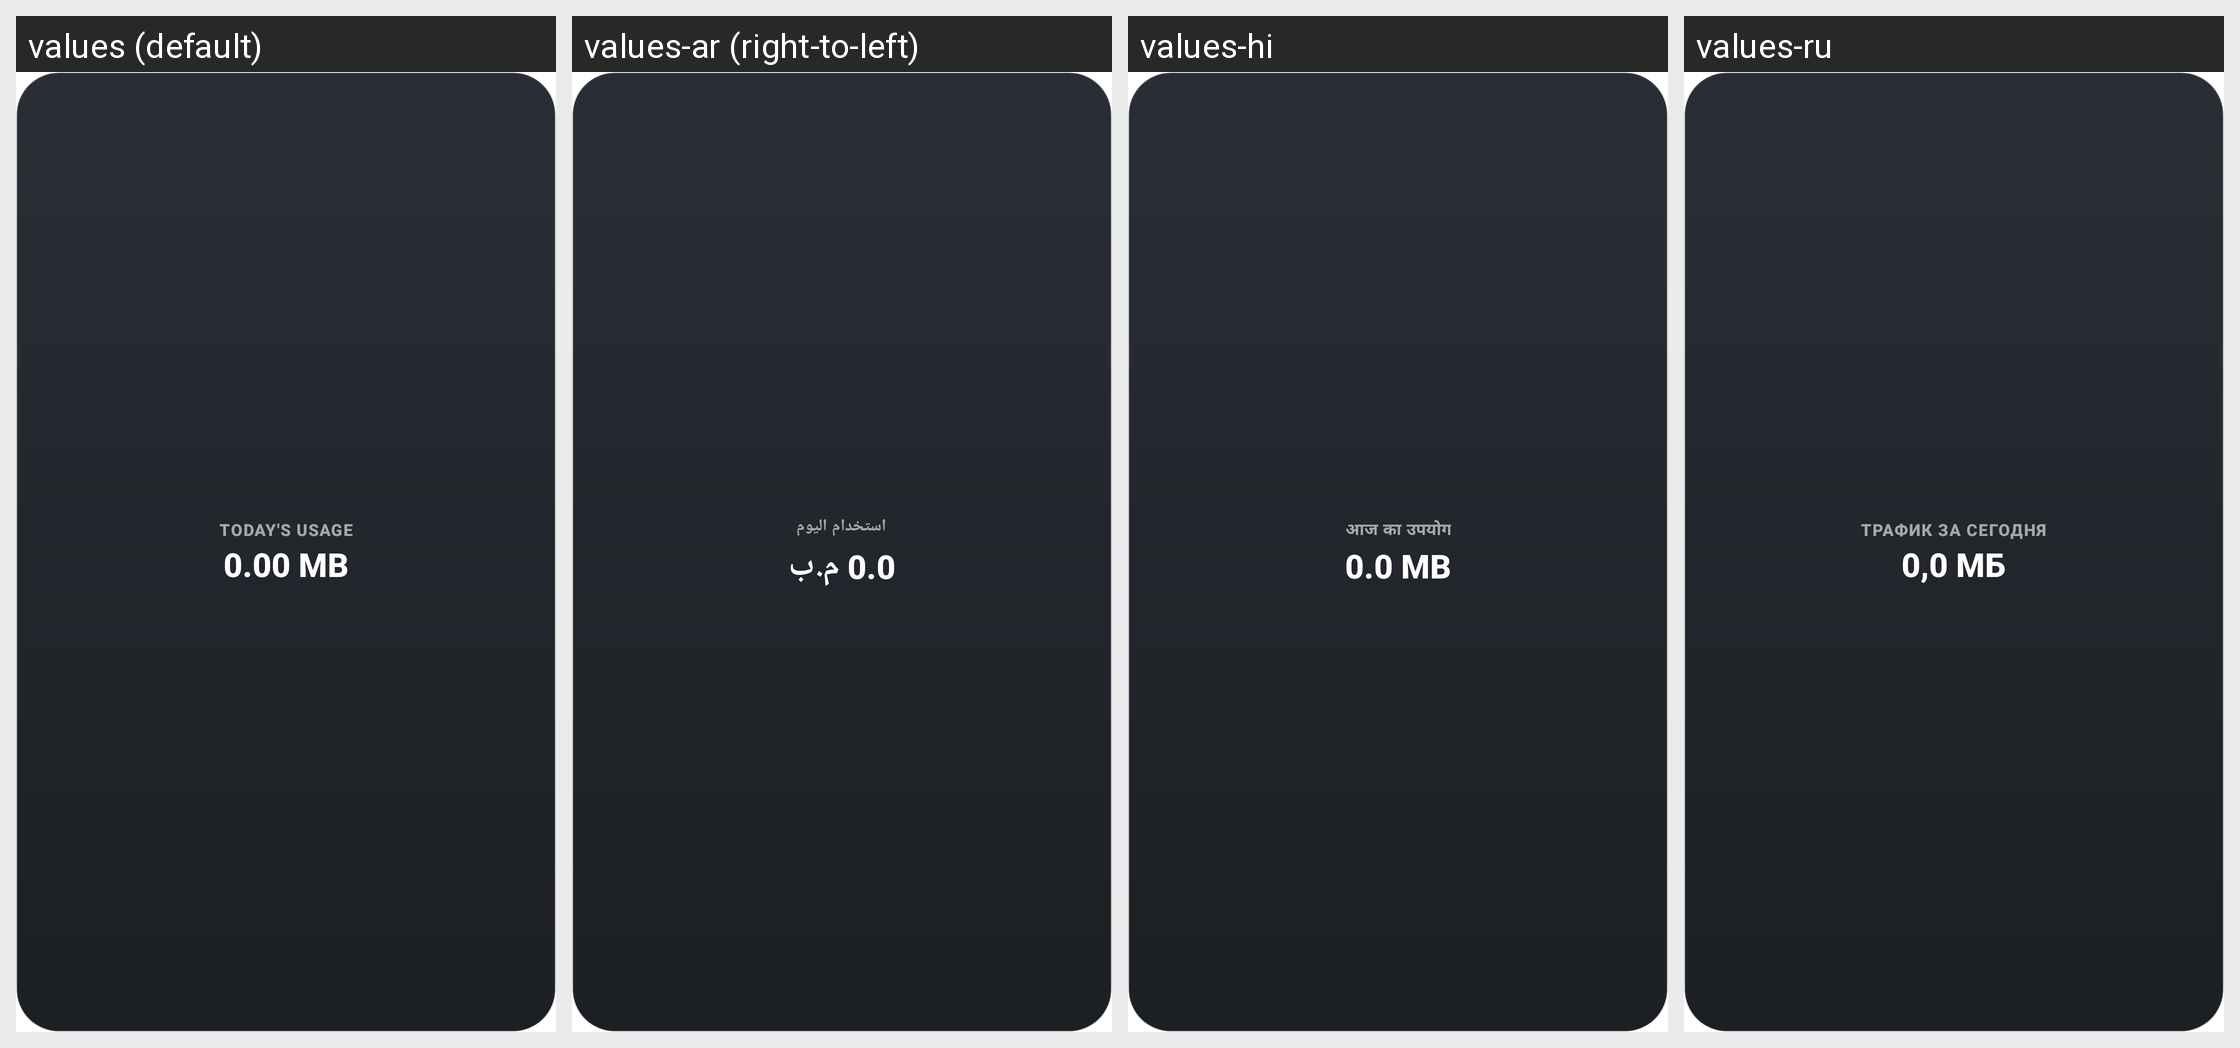

The Android screen above is rendered under several locales of the same app. Produce the string resources it draws, with the default and per-locale values.
Android screen res/layout/widget_usage.xml rendered under 4 locales, left to right: values (default), values-ar (right-to-left), values-hi, values-ru. Device: Nexus 5 (rendered at 1080×1920; each locale shown at half size, 540×960, under a caption strip naming it); theme Theme.App.Starting.
Other locales in the repository, not shown: values-de, values-es, values-fr, values-id, values-it, values-ja, values-ko, values-pl, values-pt, values-tr, values-uk, values-vi, values-zh.
Strings drawn on this screen, with the default value and each locale's value (text and hints the layout hard-codes, and strings that could not be matched under every locale, appear in the picture but are not listed):

label_todays_usage
  values: Today's usage
  values-ar: استخدام اليوم
  values-hi: आज का उपयोग
  values-ru: Трафик за сегодня

placeholder_usage
  values: 0.00 MB
  values-ar: 0.0 م.ب
  values-hi: 0.0 MB
  values-ru: 0,0 МБ
